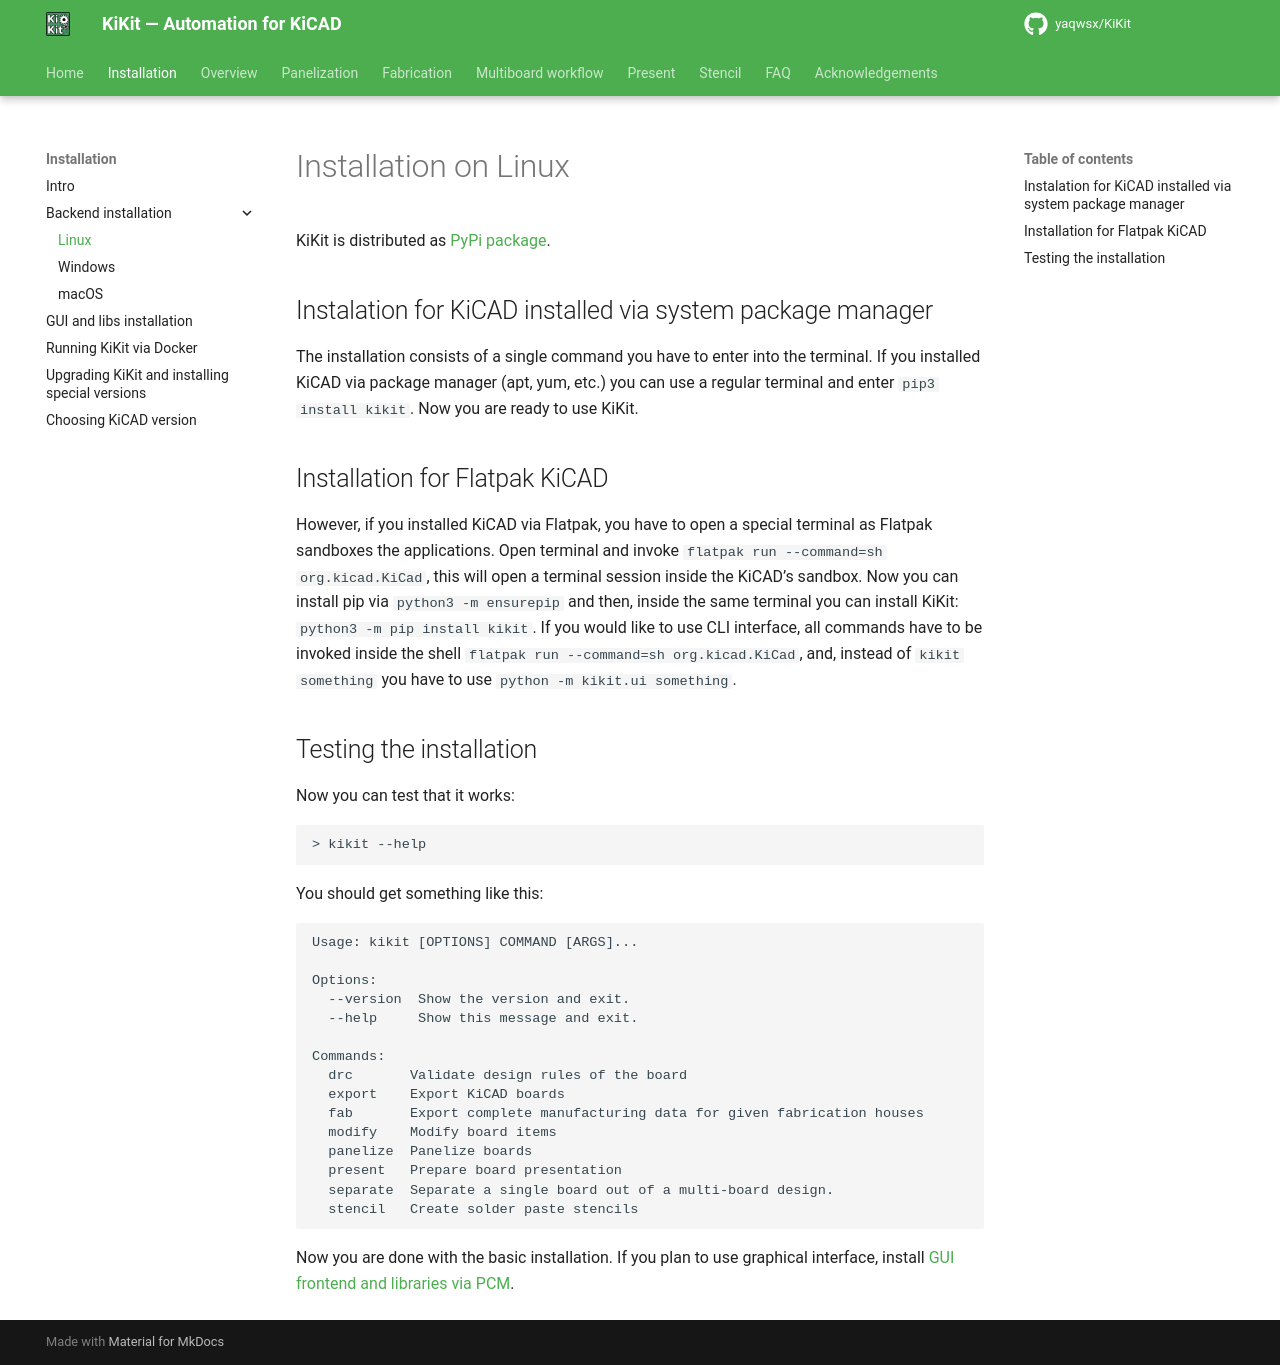

repository: INTI-CMNB/KiKit · page: upstream/installation/linux/index.html · generator: mkdocs

# Installation on Linux

KiKit is distributed as [PyPi package](https://pypi.org/project/KiKit/).

## Instalation for KiCAD installed via system package manager

The installation consists of a single command you have to enter into the
terminal. If you installed KiCAD via package manager (apt, yum, etc.) you can
use a regular terminal and enter `pip3 install kikit`. Now you are ready to use
KiKit.

## Installation for Flatpak KiCAD

However, if you installed KiCAD via Flatpak, you have to open a special terminal
as Flatpak sandboxes the applications. Open terminal and invoke `flatpak run
--command=sh org.kicad.KiCad`, this will open a terminal session inside the
KiCAD’s sandbox. Now you can install pip via `python3 -m ensurepip` and then,
inside the same terminal you can install KiKit: `python3 -m pip install kikit`.
If you would like to use CLI interface, all commands have to be invoked inside
the shell `flatpak run --command=sh org.kicad.KiCad`, and, instead of `kikit
something` you have to use `python -m kikit.ui something`.

## Testing the installation

Now you can test that it works:

```
> kikit --help
```

You should get something like this:

```
Usage: kikit [OPTIONS] COMMAND [ARGS]...

Options:
  --version  Show the version and exit.
  --help     Show this message and exit.

Commands:
  drc       Validate design rules of the board
  export    Export KiCAD boards
  fab       Export complete manufacturing data for given fabrication houses
  modify    Modify board items
  panelize  Panelize boards
  present   Prepare board presentation
  separate  Separate a single board out of a multi-board design.
  stencil   Create solder paste stencils
```

Now you are done with the basic installation. If you plan to use graphical
interface, install [GUI frontend and libraries via PCM](gui_and_libs.md).
